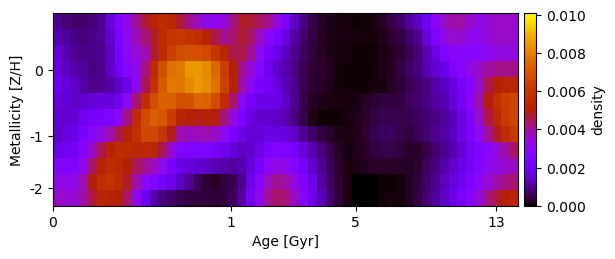

The table this chart was drawn from, first rows:
9.601285044577791312e-04, 7.917521888375547018e-04, 7.212714806461720599e-04, 6.956068298273785592e-04, 8.272823386360146679e-04, 9.932041390574332385e-04, 1.717068193253371835e-03, 2.543789157995077384e-03, 3.262078143460062692e-03, 4.010914931640481747e-03, 4.728052446504536419e-03, 5.284411292326395004e-03, 5.596600043440365206e-03, 5.368981296789401315e-03, 4.696080033792028249e-03, 4.070049076055048606e-03, 3.609376409186861121e-03, 3.200392777706399100e-03, 3.050644183817509750e-03, 3.425283926328100484e-03, 4.212673236689071232e-03, 4.799347851530300947e-03, 4.712320084168650225e-03, 4.421080756333649331e-03
1.236153315433058614e-03, 1.076576461719502571e-03, 8.616935761273338467e-04, 8.173784984628755827e-04, 9.116147422033905878e-04, 1.053847749812406726e-03, 1.557370067273359821e-03, 2.338488129803401212e-03, 3.108572981249014752e-03, 3.769046605170895889e-03, 4.234823163251558512e-03, 4.777822735888328717e-03, 5.548145793348278551e-03, 6.056921438681936096e-03, 6.127402522389762199e-03, 5.936692755223983535e-03, 5.706732339306614873e-03, 5.235346326289776545e-03, 4.599778818658201672e-03, 4.067217010729829059e-03, 4.362039500913982015e-03, 4.771349503780893120e-03, 4.429491307708827846e-03, 3.606150167609976052e-03
1.593234472806887621e-03, 1.298830146846049593e-03, 9.614052230661177976e-04, 9.370917378733046969e-04, 9.167587185779499034e-04, 1.023145319395137552e-03, 1.402379058570040350e-03, 2.258454303069505273e-03, 3.051833881930492934e-03, 3.463071670561620845e-03, 3.812049473949661281e-03, 4.695878950993138956e-03, 5.558882090892468264e-03, 6.353414342426404876e-03, 6.757723340174106100e-03, 6.888935538810684982e-03, 6.831406809865751655e-03, 6.692228960262000710e-03, 6.017322324703667027e-03, 5.318964717612235937e-03, 4.548475076156207816e-03, 4.595989999160145223e-03, 4.066632027274364770e-03, 3.095053300505612968e-03
1.715290139751354760e-03, 1.397950843329506072e-03, 1.142198259387491605e-03, 1.080329265694112426e-03, 8.488023665963535976e-04, 9.615895361916905471e-04, 1.420290919475750580e-03, 2.152150572013000578e-03, 2.779305407248206655e-03, 3.146828254470048283e-03, 4.227039622533989779e-03, 5.522546737519266717e-03, 6.826890162547315406e-03, 7.713969119075156193e-03, 7.853833016983577039e-03, 8.468030622995692883e-03, 8.548400604427124072e-03, 8.237870940099421488e-03, 7.491792960251902889e-03, 6.307336787818066184e-03, 5.072154482127798347e-03, 4.079809419617302924e-03, 3.472138818259400822e-03, 2.755601891732459459e-03
1.931393789292873680e-03, 1.692995819008357317e-03, 1.443807916187893640e-03, 1.162606276865355568e-03, 9.100309073843450020e-04, 9.938794344107868863e-04, 1.127939430835466373e-03, 1.465118274574673824e-03, 1.927560663170600720e-03, 3.070182705456533327e-03, 4.515856637523556899e-03, 5.870096481333565014e-03, 7.134475649473944608e-03, 7.899205744317575745e-03, 7.817848126887181823e-03, 8.221467013922061084e-03, 8.540620446183862929e-03, 8.246617287273539515e-03, 7.657155831203585686e-03, 6.456580093359230027e-03, 5.157776563221748954e-03, 3.901381227556577087e-03, 3.051084574246464096e-03, 2.389649847504829103e-03
1.733769042597438186e-03, 1.583820047770753605e-03, 1.443585919003841610e-03, 1.554284505757292777e-03, 1.623326225191219861e-03, 1.735639658820354149e-03, 1.670319601527017837e-03, 2.007630574472261259e-03, 3.033843246622118170e-03, 4.377899116349613304e-03, 5.715035881404901576e-03, 6.821389304806366530e-03, 7.355744032513100716e-03, 7.295542396934445728e-03, 6.821928036591901057e-03, 6.934328179249250879e-03, 7.415752272086641693e-03, 7.319147809266752375e-03, 6.767451590422586538e-03, 5.640210649765952516e-03, 4.310314538982392557e-03, 3.075652070156364992e-03, 2.147034660320427599e-03, 1.854569107419885409e-03
1.546338673663388060e-03, 1.584883774063956634e-03, 1.640931662331651534e-03, 1.940827508881423982e-03, 2.249567220271063168e-03, 2.367625909454235816e-03, 2.410327662556243245e-03, 3.045607082558036884e-03, 4.184107974849327408e-03, 5.577182459533513645e-03, 6.716796758996225816e-03, 7.249724424359383496e-03, 7.058963581649865121e-03, 6.292369482250724511e-03, 5.325213943726959942e-03, 5.006532925443380085e-03, 4.933614299642547114e-03, 5.134299963873103882e-03, 4.965296544938561409e-03, 4.203300322000232993e-03, 3.329291141426844042e-03, 2.389245384794264505e-03, 1.748536692979539391e-03, 1.552322006146804496e-03
1.535708795808356491e-03, 1.724957508487864064e-03, 1.924131772049345827e-03, 2.309115023653984192e-03, 2.820439728812425446e-03, 3.202546403123351232e-03, 3.845149150692259415e-03, 4.561162101445571243e-03, 5.169947441296769350e-03, 5.836323896899031638e-03, 6.629157653190594600e-03, 6.620715692376960559e-03, 5.997299898857782682e-03, 4.861932238095844488e-03, 3.858397904504670337e-03, 3.663223229564890708e-03, 3.697626442068778149e-03, 3.818012273138667902e-03, 3.634546208055553038e-03, 2.972384751068000985e-03, 2.264993373345888360e-03, 1.835665614282685045e-03, 1.610420518313351000e-03, 1.691467003727821538e-03
1.919422896744298231e-03, 1.974908862356524342e-03, 2.244107797773736788e-03, 2.666554630166921482e-03, 3.647550901250175455e-03, 4.545841318813349102e-03, 5.210476509368155637e-03, 5.588698465415463563e-03, 5.553290014794215121e-03, 5.418111779580187491e-03, 5.484116443984422828e-03, 5.367328948256914166e-03, 4.500510157138539261e-03, 3.393376812830262330e-03, 2.717476354154570173e-03, 2.515136513240308607e-03, 2.498342819074604766e-03, 2.411324577407820621e-03, 2.242319814582479157e-03, 1.945016162183809717e-03, 1.629976246317778234e-03, 1.427475987532938334e-03, 1.531261564532668349e-03, 1.848151718827392709e-03
2.590808128667168499e-03, 2.662298265663542822e-03, 2.541566940389196512e-03, 3.206582171672230606e-03, 4.381216182840482615e-03, 5.217509049309307020e-03, 5.586940393971114721e-03, 5.443071382212573070e-03, 5.018489774302404421e-03, 4.465661586753288427e-03, 4.046049681223740091e-03, 3.736098292205402866e-03, 3.093777525174442808e-03, 2.324319300993073819e-03, 1.856750683395495035e-03, 1.638663383776609722e-03, 1.559243432282288611e-03, 1.464960608199156796e-03, 1.340317852002705090e-03, 1.184847339755615726e-03, 1.082500357469491203e-03, 1.243200893199685082e-03, 1.678416212058175339e-03, 2.263470723273594727e-03
3.193051946811488288e-03, 3.225372026637213056e-03, 3.224160804647991253e-03, 3.845315786925146331e-03, 4.987757991071126856e-03, 5.702604526979202469e-03, 5.951108051383366404e-03, 5.534200730955505729e-03, 4.783964888336323697e-03, 3.857865546440588343e-03, 2.963412236931862054e-03, 2.526126030674771383e-03, 2.154467801194773907e-03, 1.792031692389621685e-03, 1.440059835938192626e-03, 1.014161302835615711e-03, 5.896542855330297317e-04, 3.234191924926826294e-04, 2.743909273969575213e-04, 4.083702151643631823e-04, 5.899033185734561553e-04, 9.786059280380552707e-04, 1.854650840285365599e-03, 2.873786479091114138e-03
3.567477654861205081e-03, 3.540728966178102299e-03, 3.504633515927245424e-03, 3.906247267573327922e-03, 4.644339942336574156e-03, 5.288891107568149258e-03, 5.154005430911992418e-03, 4.987203055543431782e-03, 4.367366264751974814e-03, 3.118275399759964928e-03, 2.006301748280867221e-03, 1.261772487514101768e-03, 8.370660017815934528e-04, 6.743015771009744103e-04, 5.467302383228395905e-04, 3.983418061516168967e-04, 3.969781434246515833e-04, 4.266607093436757415e-04, 3.933711851003057411e-04, 4.575135464273671080e-04, 6.568138304307827476e-04, 1.176393275942818912e-03, 2.159583898628444302e-03, 3.186992334541525595e-03
